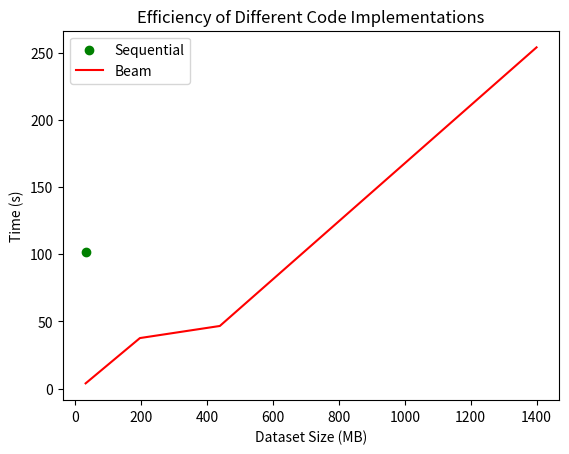

Python code for this plot:
import matplotlib.pyplot as plt
import numpy as np

seqpy = np.array([102])
beam = np.array([3.9,37.6,46.6,253.9])

memorybeam = np.array([31.1,195.9,438.5,1400])
memoryseq = np.array([31.3])

plt.scatter(memoryseq, seqpy, color = 'g', label="Sequential")
plt.plot(memorybeam, beam, color = 'r', label="Beam")
plt.title("Efficiency of Different Code Implementations")
plt.xlabel("Dataset Size (MB)")
plt.ylabel("Time (s)")
plt.legend()

plt.savefig('plot-cloud.png')
